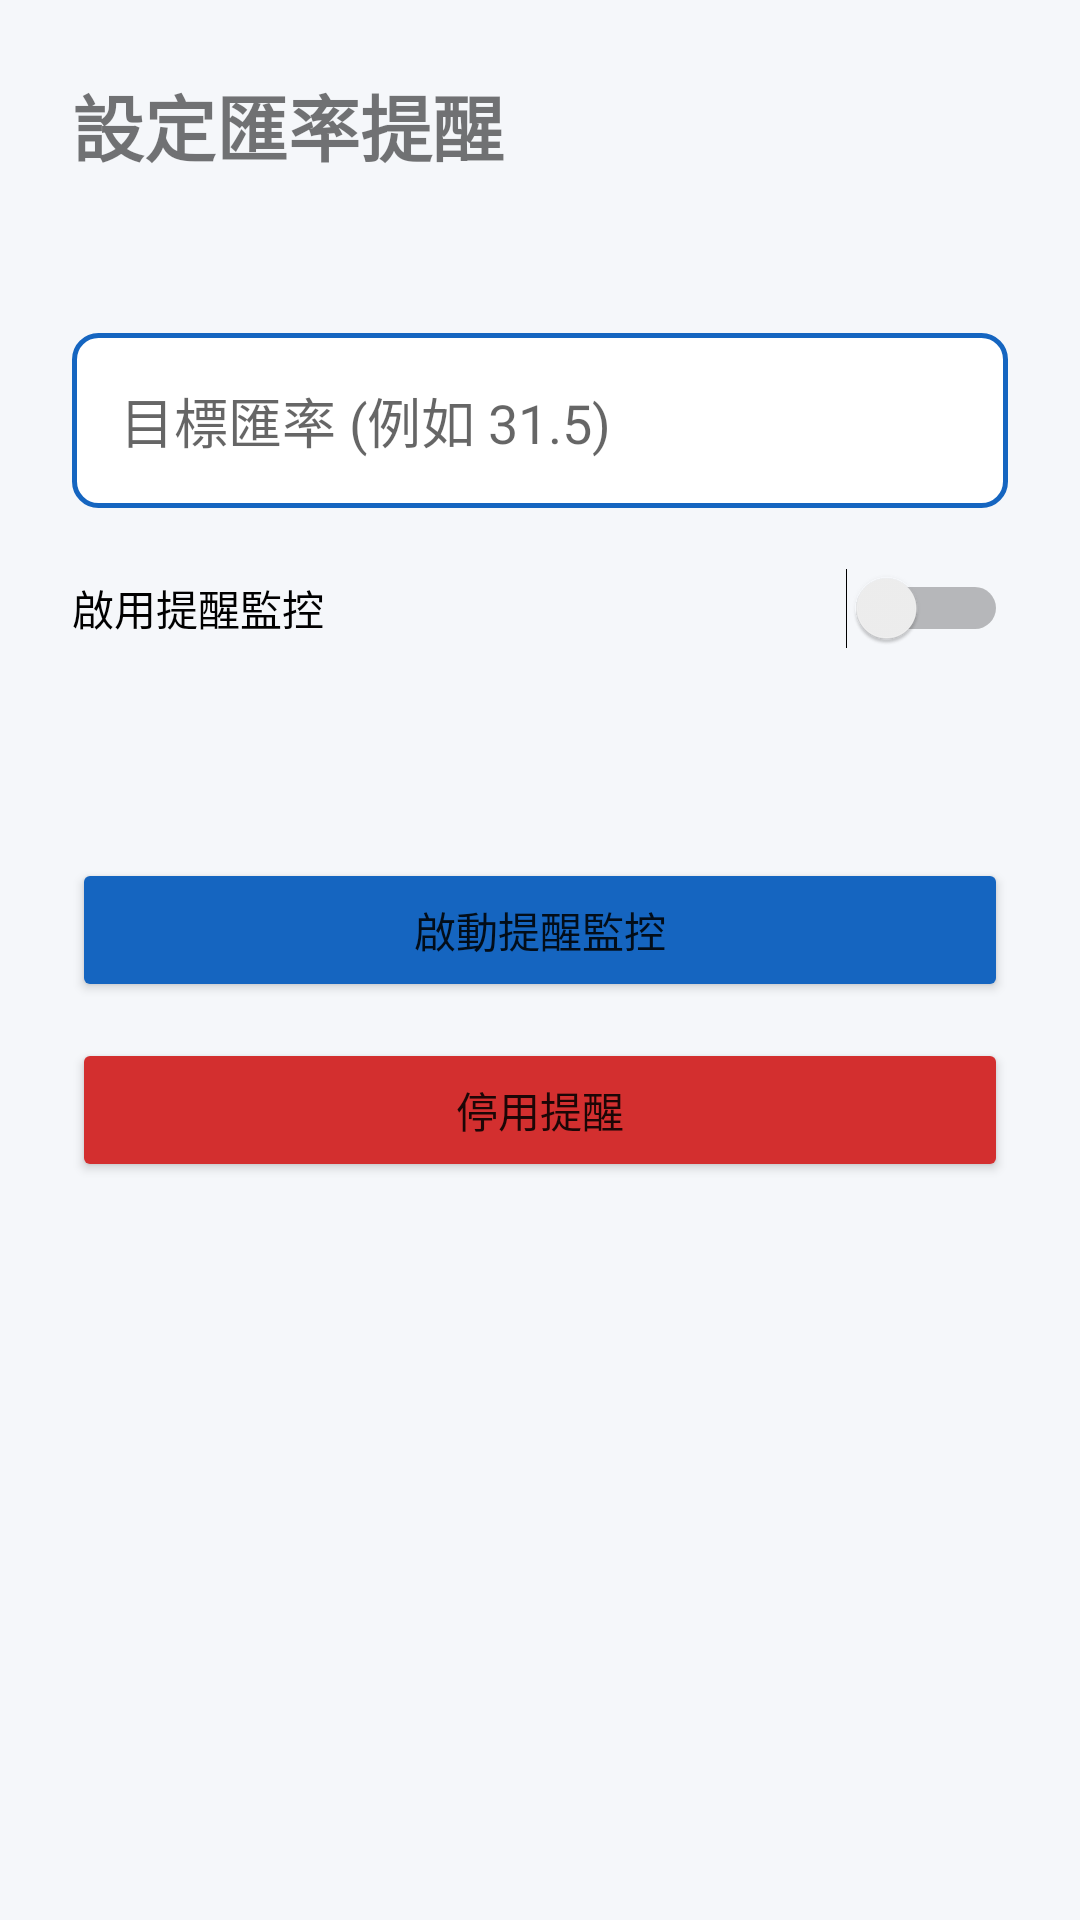

Layout XML and referenced resources for this Android screen:
<!-- AndroidManifest.xml: application theme Theme.ExchangeRateApp -->
<!-- res/layout/activity_alert.xml -->
<?xml version="1.0" encoding="utf-8"?>
<LinearLayout xmlns:android="http://schemas.android.com/apk/res/android"
    android:layout_width="match_parent"
    android:layout_height="match_parent"
    android:orientation="vertical"
    android:padding="24dp"
    android:background="@color/background">

    <TextView android:text="設定匯率提醒" android:textSize="24sp" android:textStyle="bold" android:layout_width="wrap_content" android:layout_height="wrap_content"/>

    <Spinner android:id="@+id/spinnerAlertFrom" android:layout_width="match_parent" android:layout_height="wrap_content" android:layout_marginTop="20dp" android:background="@drawable/spinner_bg"/>
    <Spinner android:id="@+id/spinnerAlertTo" android:layout_width="match_parent" android:layout_height="wrap_content" android:layout_marginTop="12dp" android:background="@drawable/spinner_bg"/>

    <EditText
        android:id="@+id/etTargetRate"
        android:layout_width="match_parent"
        android:layout_height="wrap_content"
        android:layout_marginTop="20dp"
        android:hint="目標匯率 (例如 31.5)"
        android:inputType="numberDecimal"
        android:background="@drawable/edittext_bg"
        android:padding="16dp"/>

    <Switch
        android:id="@+id/switchAlert"
        android:layout_width="match_parent"
        android:layout_height="wrap_content"
        android:layout_marginTop="20dp"
        android:text="啟用提醒監控"/>

    <TextView
        android:id="@+id/tvCurrentAlert"
        android:layout_width="match_parent"
        android:layout_height="wrap_content"
        android:layout_marginTop="16dp"
        android:textSize="16sp"
        android:textColor="@color/primary"/>

    <Button
        android:id="@+id/btnStartAlert"
        android:layout_width="match_parent"
        android:layout_height="wrap_content"
        android:layout_marginTop="32dp"
        android:text="啟動提醒監控"
        android:backgroundTint="@color/primary"/>

    <Button
        android:id="@+id/btnStopAlert"
        android:layout_width="match_parent"
        android:layout_height="wrap_content"
        android:layout_marginTop="12dp"
        android:text="停用提醒"
        android:backgroundTint="@color/error"/>
</LinearLayout>
<!-- resources referenced by this layout -->
<resources>
  <color name="background">#F5F7FA</color>
  <color name="error">#D32F2F</color>
  <color name="primary">#1565C0</color>
  <!-- drawable edittext_bg (drawable) -->
  <?xml version="1.0" encoding="utf-8"?>
  <shape xmlns:android="http://schemas.android.com/apk/res/android">
      <solid android:color="#FFFFFF"/>
      <stroke android:width="1.5dp" android:color="#1565C0"/>
      <corners android:radius="8dp"/>
  </shape>
  <!-- drawable spinner_bg (drawable) -->
  <?xml version="1.0" encoding="utf-8"?>
  <shape xmlns:android="http://schemas.android.com/apk/res/android">
      <solid android:color="#FFFFFF"/>
      <stroke android:width="1dp" android:color="#1565C0"/>
      <corners android:radius="8dp"/>
  </shape>
  <style name="Theme.ExchangeRateApp" parent="Theme.MaterialComponents.Light.DarkActionBar">
          <item name="colorPrimary">@color/primary</item>
          <item name="colorSecondary">@color/secondary</item>
          <item name="android:statusBarColor">@color/primary</item>
      </style>
  <color name="secondary">#0288D1</color>
</resources>
